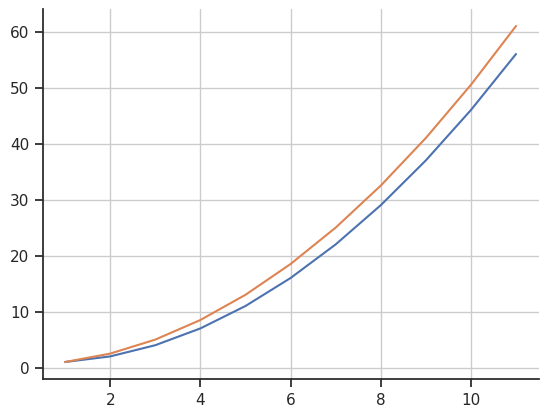

This figure's Python source:
# y'=x

from math import *
import matplotlib.pyplot as plt
import numpy as np
import seaborn


def f(x):
    ypr = x
    return ypr


def initialValueProblem(initialX, initialY):
    c = initialY - float(initialX**2)/2
    return c


def expectedSolution(a):
    y = float(a**2)/2 + initialValueProblem(x0, y0)
    return y


def calculateErrorPercentage(expected, approximation):
    error = abs(expected-approximation) / expected * 100
    return error


def show_from_list(xList, yList):
    for i in range(len(xList)):
        xn = xList[i]
        yn = yList[i]
        expect = expectedSolution(xn)

        print(f'Iteration {i} : y_{i} = {yn}')
        print(f'Expected Value :  y_{i} = {expect}')
        print(f'Error: {calculateErrorPercentage(expect, yn)} %\n')


def euler(xn, yn, numberOfIterations, stepSize):
    x = [xn]
    y = [yn]
    for step in range(numberOfIterations):
        yn1 = yn + f(xn) * stepSize
        xn += stepSize
        x.append(xn)
        y.append(yn1)

        yn = yn1

    return (x, y)


def plotar(x, y):
    ex_y = []
    for i in range(len(x)):
        ex_y.append(expectedSolution(x[i]))

    seaborn.set(style='ticks')
    fig, ax = plt.subplots()
    ax.plot(x, y)
    ax.plot(x, ex_y)
    ax.set_aspect('auto')
    ax.grid(True, which='both')
    seaborn.despine(ax=ax, offset=0)

    plt.show()

x0 = 1
y0 = 1
numberOfIterations = 10
stepSize = 1


x, y = euler(x0, y0, numberOfIterations, stepSize)


show_from_list(x, y)
plotar(x, y)
